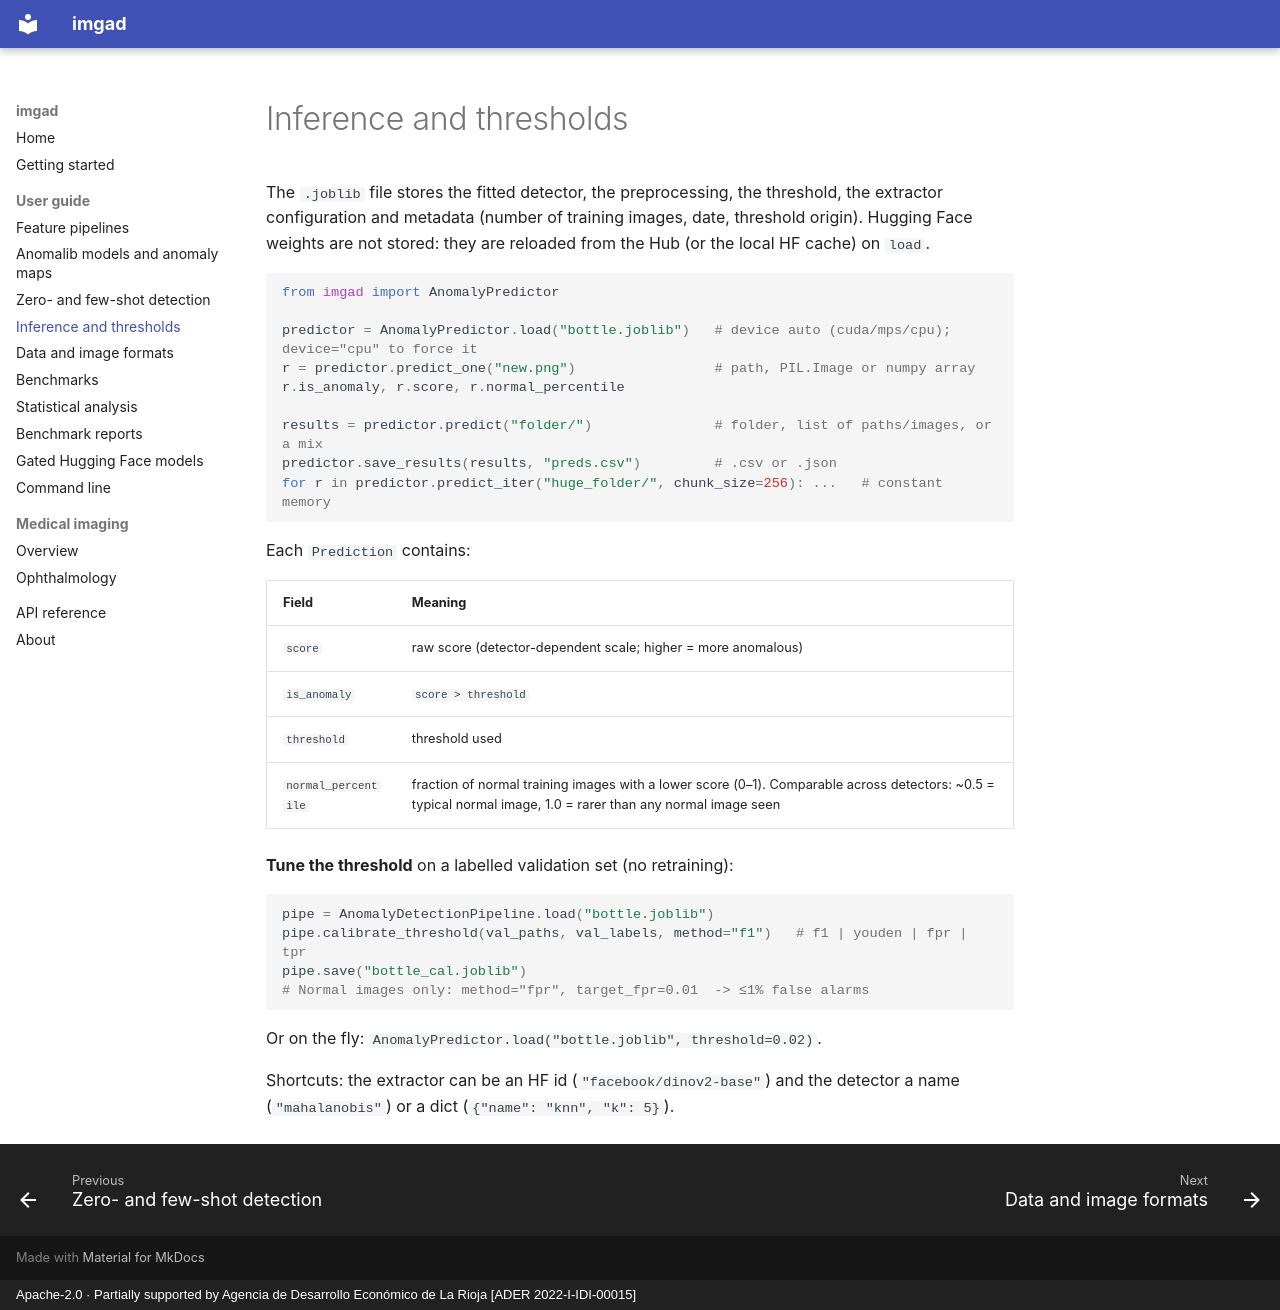

repository: joheras/imgad · page: guide/inference/index.html · generator: mkdocs · copyright: Apache-2.0 · Partially supported by Agencia de Desarrollo Económico de La Rioja [ADER 2022-I-IDI-00015]

# Inference and thresholds

The `.joblib` file stores the fitted detector, the preprocessing, the threshold, the extractor
configuration and metadata (number of training images, date, threshold origin). Hugging Face weights
are not stored: they are reloaded from the Hub (or the local HF cache) on `load`.

```python
from imgad import AnomalyPredictor

predictor = AnomalyPredictor.load("bottle.joblib")   # device auto (cuda/mps/cpu); device="cpu" to force it
r = predictor.predict_one("new.png")                 # path, PIL.Image or numpy array
r.is_anomaly, r.score, r.normal_percentile

results = predictor.predict("folder/")               # folder, list of paths/images, or a mix
predictor.save_results(results, "preds.csv")         # .csv or .json
for r in predictor.predict_iter("huge_folder/", chunk_size=256): ...   # constant memory
```

Each `Prediction` contains:

| Field | Meaning |
|---|---|
| `score` | raw score (detector-dependent scale; higher = more anomalous) |
| `is_anomaly` | `score > threshold` |
| `threshold` | threshold used |
| `normal_percentile` | fraction of normal training images with a lower score (0–1). Comparable across detectors: ~0.5 = typical normal image, 1.0 = rarer than any normal image seen |

**Tune the threshold** on a labelled validation set (no retraining):

```python
pipe = AnomalyDetectionPipeline.load("bottle.joblib")
pipe.calibrate_threshold(val_paths, val_labels, method="f1")   # f1 | youden | fpr | tpr
pipe.save("bottle_cal.joblib")
# Normal images only: method="fpr", target_fpr=0.01  -> ≤1% false alarms
```

Or on the fly: `AnomalyPredictor.load("bottle.joblib", threshold=0.02)`.

Shortcuts: the extractor can be an HF id (`"facebook/dinov2-base"`) and the detector a name
(`"mahalanobis"`) or a dict (`{"name": "knn", "k": 5}`).
